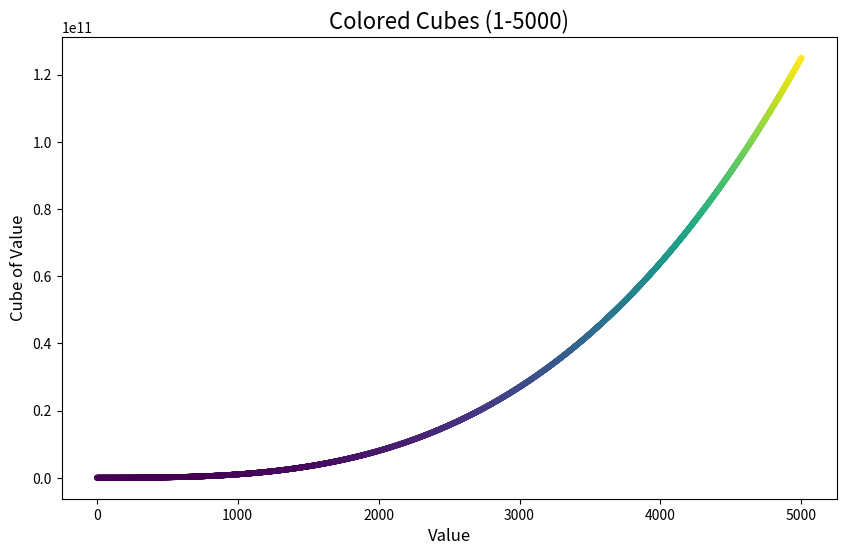

Write Python code to recreate this figure.
import matplotlib.pyplot as plt

x_values = list(range(1, 5001))
y_values = [x**3 for x in x_values]

plt.figure(figsize=(10, 6))
plt.scatter(x_values, y_values, c=y_values, cmap=plt.cm.viridis, s=10)
plt.title("Colored Cubes (1-5000)", fontsize=16)
plt.xlabel("Value", fontsize=12)
plt.ylabel("Cube of Value", fontsize=12)
plt.show()